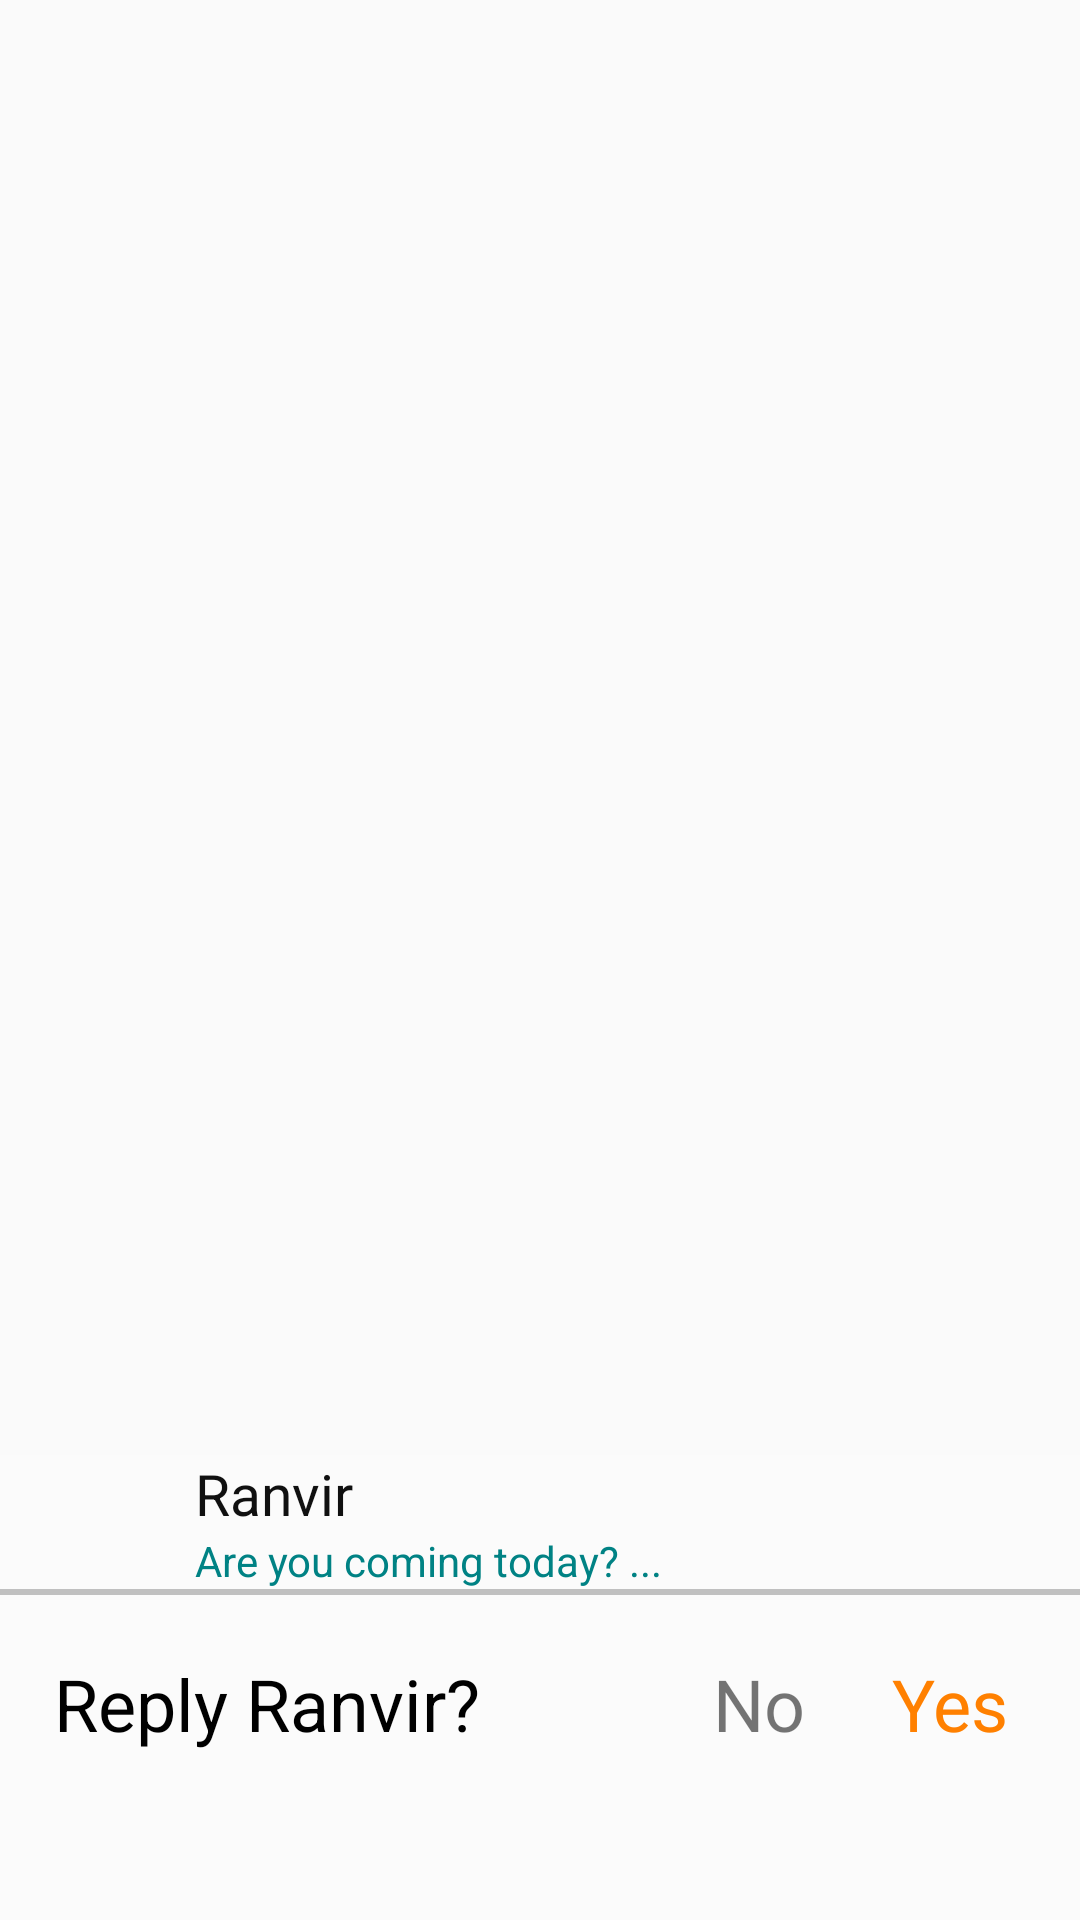

Write the Android layout XML for this screen, with the resource values it uses.
<!-- AndroidManifest.xml: application theme AppTheme -->
<!-- res/layout/custom_snackbar.xml -->
<?xml version="1.0" encoding="utf-8"?>
<android.support.constraint.ConstraintLayout xmlns:android="http://schemas.android.com/apk/res/android"
    android:layout_width="match_parent"
    android:layout_height="match_parent"
    app:layout_constraintLeft_toLeftOf="parent"
    app:layout_constraintRight_toRightOf="parent"
    app:layout_constraintBottom_toBottomOf="parent"
    xmlns:app="http://schemas.android.com/apk/res-auto">
    <android.support.constraint.ConstraintLayout
        android:layout_width="match_parent"
        android:layout_height="155dp"
        app:layout_constraintBottom_toBottomOf="parent"
        android:background="#fbfbfb"
        >
    <TextView
        android:id="@+id/name"
        android:layout_width="wrap_content"
        android:layout_height="wrap_content"
        android:textSize="19dp"
        android:textColor="#101010"
        android:layout_marginLeft="65dp"
        app:layout_constraintLeft_toLeftOf="parent"
        android:text="Ranvir"/>
    <TextView
        android:id="@+id/text"
        android:layout_width="wrap_content"
        android:layout_height="wrap_content"
        android:layout_marginLeft="65dp"
        app:layout_constraintLeft_toLeftOf="parent"
        android:textColor="#008284"
        app:layout_constraintTop_toBottomOf="@+id/name"
        android:text="Are you coming today? ..."/>
    <View
        android:id="@+id/line"
        android:layout_width="fill_parent"
        android:layout_height="2dp"
        app:layout_constraintTop_toBottomOf="@+id/text"
        android:background="#c0c0c0"/>
    <android.support.constraint.ConstraintLayout
        android:layout_width="match_parent"
        android:layout_height="72dp"
        android:orientation="horizontal"
        app:layout_constraintTop_toBottomOf="@+id/line">
        <TextView
            android:id="@+id/reply"
            android:layout_width="wrap_content"
            android:layout_height="wrap_content"
            android:gravity="center_vertical"
            app:layout_constraintTop_toTopOf="parent"
            app:layout_constraintBottom_toBottomOf="parent"
            android:layout_marginLeft="18dp"
            android:paddingLeft="18dp"
            android:textSize="24dp"
            android:textColor="#000000"
            android:text="Reply Ranvir?"/>
        <TextView
            android:id="@+id/no_button"
            android:layout_width="wrap_content"
            android:layout_height="wrap_content"
            app:layout_constraintRight_toLeftOf="@+id/yes_button"
            android:paddingRight="29dp"
            app:layout_constraintTop_toTopOf="parent"
            app:layout_constraintBottom_toBottomOf="parent"
            android:textSize="24dp"
            android:text="No"
            />
    <TextView
        android:id="@+id/yes_button"
        android:layout_width="wrap_content"
        android:layout_height="wrap_content"
        android:textSize="24dp"
        app:layout_constraintTop_toTopOf="parent"
        app:layout_constraintBottom_toBottomOf="parent"
        android:textColor="#ff8000"
        android:paddingRight="24dp"
        app:layout_constraintRight_toRightOf="parent"
        android:text="Yes"/>

    </android.support.constraint.ConstraintLayout>
    </android.support.constraint.ConstraintLayout>
</android.support.constraint.ConstraintLayout>
<!-- resources referenced by this layout -->
<resources>
  <style name="AppTheme" parent="Theme.AppCompat.Light.DarkActionBar">
          
          <item name="colorPrimary">@color/colorPrimary</item>
          <item name="colorPrimaryDark">@color/colorPrimaryDark</item>
          <item name="colorAccent">@color/colorAccent</item>
      </style>
  <!-- not gathered from this repository: default colours our renderer supplied (Android Studio template values) -->
  <color name="colorPrimary">#FF6200EE</color>
  <color name="colorPrimaryDark">#FF3700B3</color>
  <color name="colorAccent">#FF03DAC5</color>
</resources>
